Image classification data set "neu_processed" (CRWJ-WJ/crwj on GitHub). Class labels (5): crazing, inclusion, pitted surface, rolled-in scale, scratches.

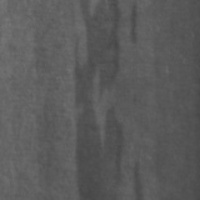
Label: inclusion

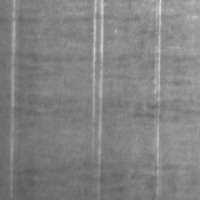
Label: scratches

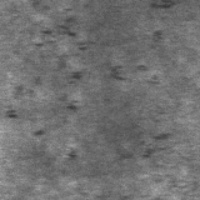
Label: rolled-in scale

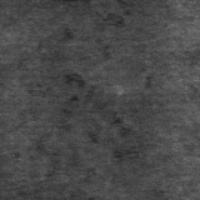
Label: rolled-in scale

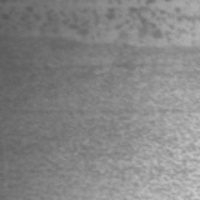
Label: pitted surface

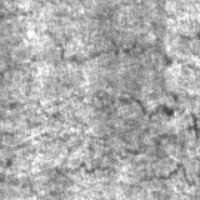
Label: crazing
